Run: headless pygame with SDL's dummy video driver; simulated clock (each Clock.tick advances the game by its frame time, no real sleeping); random seed 0; keys injected as events and as key.get_pressed() state; no mouse input; restart key SPACE tapped at the start of phases 3 and 4.
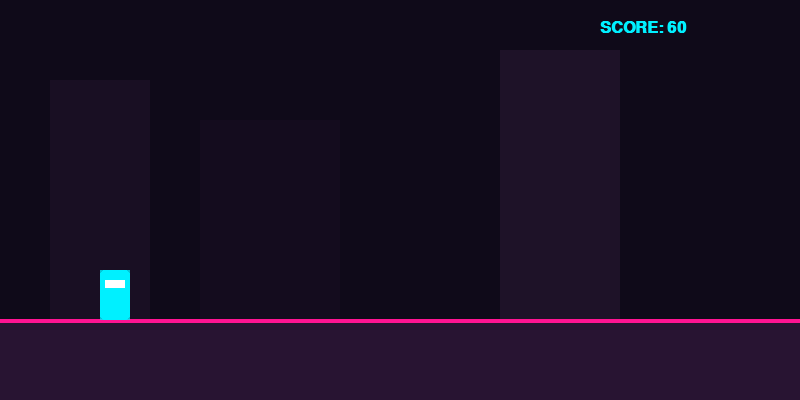
Frame 1 of 4 · flips 1–60 · no input
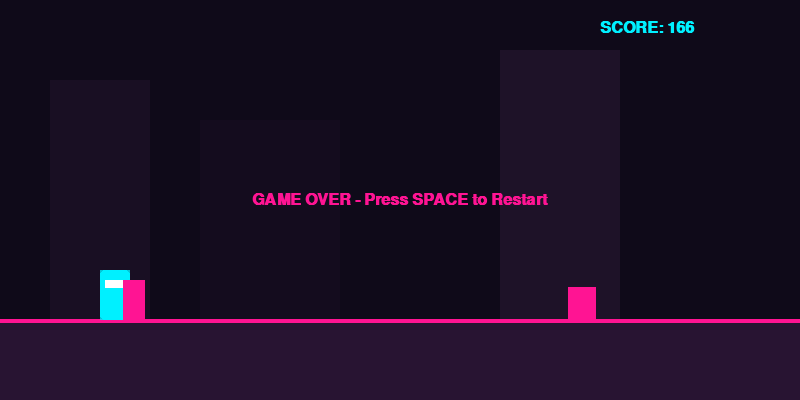
Frame 2 of 4 · flips 61–180 · tapped SPACE, RETURN · held RIGHT (→), D
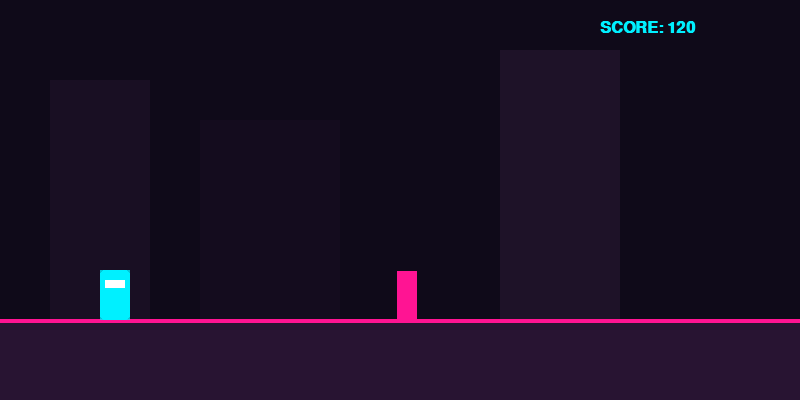
Frame 3 of 4 · flips 181–300 · tapped SPACE · held DOWN (↓), S
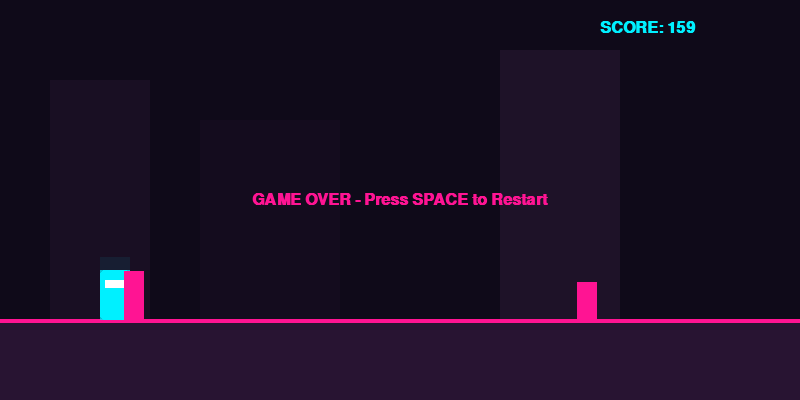
Frame 4 of 4 · flips 301–420 · tapped SPACE · held LEFT (←), A, UP (↑), W

The pygame program that drew these frames:

import pygame
import random
import sys

# Инициализация
pygame.init()

# Константи
SCREEN_WIDTH = 800
SCREEN_HEIGHT = 400
FPS = 60

# Цветове (Cyberpunk палитра)
COLOR_BG = (15, 10, 25)
COLOR_ROOFTOP = (40, 20, 50)
COLOR_NEON_PINK = (255, 20, 147)
COLOR_CYAN = (0, 240, 255)
COLOR_WHITE = (255, 255, 255)

# Настройка на екран
screen = pygame.display.set_mode((SCREEN_WIDTH, SCREEN_HEIGHT))
pygame.display.set_caption("Cyberpunk Ninja Runner")
clock = pygame.time.Clock()

# Шрифт
font = pygame.font.SysFont("Consolas", 24, bold=True)

class Ninja(pygame.sprite.Sprite):
    def __init__(self):
        super().__init__()
        self.image = pygame.Surface((30, 50), pygame.SRCALPHA)
        self.rect = self.image.get_rect()
        self.rect.x = 100
        self.rect.bottom = 320
        
        self.gravity = 0.8
        self.velocity_y = 0
        self.is_jumping = False
        self.trail_positions = []  # За ефекта с движенията (motion blur)

    def draw_character(self):
        # Рисуване на неоновия нинджа герой
        self.image.fill((0, 0, 0, 0))
        pygame.draw.rect(self.image, COLOR_CYAN, (0, 0, 30, 50), border_radius=5)
        pygame.draw.rect(self.image, COLOR_WHITE, (5, 10, 20, 8))  # Визьор/очи

    def update(self):
        # Запазване на предишните позиции за следата (trail)
        self.trail_positions.append((self.rect.x, self.rect.y))
        if len(self.trail_positions) > 6:
            self.trail_positions.pop(0)

        # Прилагане на гравитация
        self.velocity_y += self.gravity
        self.rect.y += self.velocity_y

        # Проверка за под
        if self.rect.bottom >= 320:
            self.rect.bottom = 320
            self.velocity_y = 0
            self.is_jumping = False

        self.draw_character()

    def jump(self):
        if not self.is_jumping:
            self.velocity_y = -14
            self.is_jumping = True

    def draw_trail(self, surface):
        # Рисуване на синята диря зад героя
        for i, pos in enumerate(self.trail_positions):
            alpha = int(255 * ((i + 1) / len(self.trail_positions)) * 0.4)
            trail_surface = pygame.Surface((30, 50), pygame.SRCALPHA)
            trail_surface.fill((*COLOR_CYAN, alpha))
            surface.blit(trail_surface, pos)

class Obstacle(pygame.sprite.Sprite):
    def __init__(self, speed):
        super().__init__()
        width = random.randint(20, 40)
        height = random.randint(30, 60)
        self.image = pygame.Surface((width, height))
        self.image.fill(COLOR_NEON_PINK)
        
        self.rect = self.image.get_rect()
        self.rect.x = SCREEN_WIDTH + random.randint(0, 100)
        self.rect.bottom = 320
        self.speed = speed

    def update(self):
        self.rect.x -= self.speed
        if self.rect.right < 0:
            self.kill()

def main():
    ninja = Ninja()
    ninja_group = pygame.sprite.GroupSingle(ninja)
    obstacles = pygame.sprite.Group()

    game_speed = 7
    score = 0
    spawn_timer = 0
    game_over = False

    while True:
        # Управление на събития
        for event in pygame.event.get():
            if event.type == pygame.QUIT:
                pygame.quit()
                sys.exit()
            if event.type == pygame.KEYDOWN:
                if event.key == pygame.K_SPACE:
                    if game_over:
                        main()  # Рестарт
                        return
                    else:
                        ninja.jump()

        if not game_over:
            # Генератор на препятствия
            spawn_timer += 1
            if spawn_timer > random.randint(50, 90):
                obstacles.add(Obstacle(game_speed))
                spawn_timer = 0

            # Обновяване
            ninja_group.update()
            obstacles.update()

            # Скалиране на скоростта и точките
            score += 1
            if score % 500 == 0:
                game_speed += 1

            # Колизии
            if pygame.sprite.spritecollide(ninja, obstacles, False):
                game_over = True

        # === РИСУВАНЕ ===
        screen.fill(COLOR_BG)

        # Град на заден план (фонови сгради)
        pygame.draw.rect(screen, (25, 15, 35), (50, 80, 100, 240))
        pygame.draw.rect(screen, (20, 12, 30), (200, 120, 140, 200))
        pygame.draw.rect(screen, (30, 18, 40), (500, 50, 120, 270))

        # Покрив (платформа) и неонова линия
        pygame.draw.rect(screen, COLOR_ROOFTOP, (0, 320, SCREEN_WIDTH, 80))
        pygame.draw.line(screen, COLOR_NEON_PINK, (0, 320), (SCREEN_WIDTH, 320), 4)

        # Герой и следа
        ninja.draw_trail(screen)
        ninja_group.draw(screen)

        # Препятствия
        obstacles.draw(screen)

        # Резултат (UI)
        score_text = font.render(f"SCORE: {score}", True, COLOR_CYAN)
        screen.blit(score_text, (SCREEN_WIDTH - 200, 20))

        if game_over:
            over_text = font.render("GAME OVER - Press SPACE to Restart", True, COLOR_NEON_PINK)
            rect = over_text.get_rect(center=(SCREEN_WIDTH // 2, SCREEN_HEIGHT // 2))
            screen.blit(over_text, rect)

        pygame.display.flip()
        clock.tick(FPS)

if __name__ == "__main__":
    main()
